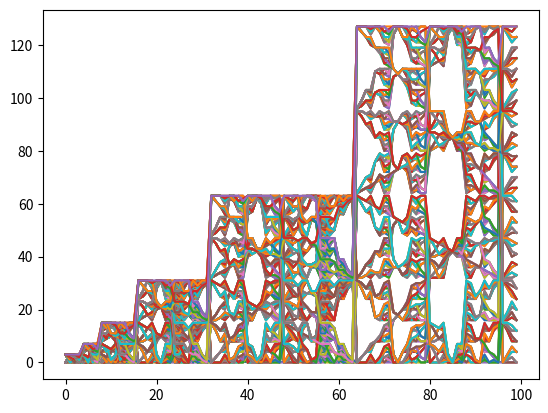

This figure's Python source:
import math
import matplotlib.pyplot as plt

def num2list(n,b):
    if b == 2: return([int(x) for x in list("{0:b}".format(n))])
    elif b == 10: return([int(x) for x in list("{0:d}".format(n))])
def list2num(l,b):
    n = 0
    for x in range(0,len(l)):
        n += math.pow(b,x)*int(l[len(l)-x-1])
    return n
def repeat(f, n):
     if n==0:
             return (lambda x: x)
     return (lambda x: f (int(repeat(f, n-1)(x))))

# The base of the number is analogous to the size of the neighborhood.
# The number of digits is analogous to the number of CA.
base = 2
k = 512

# For binary. Map the result of the application of a rule to the original set of CA, expressed as a number.
def apply_rule(n,rule_number):
    s = num2list(n,2) # This is our set of starting automata.
    ns = [] # The new set. Empty at first.

    #print('Starting set: ', s)

    rule = num2list(rule_number,2)
    while len(rule)<8: rule.insert(0,0)
    #print('Rule',rule_number,rule)

    # We will assume that the edge elements are 0s.
    #print('Left edge: ', [0]+s[0:2])
    ns.append( int(rule[int(list2num([0]+s[0:2],2))]))
    for x in range(1,len(s)-1):
        set_of_3 = s[x-1:x+2]
        ns.append( int(rule[int(list2num(s[x-1:x+2],2))]) )
        #print(set_of_3)
    #print('Right edge: ', s[len(s)-2:len(s)]+[0])
    ns.append( int(rule[int(list2num(s[len(s)-2:len(s)]+[0] , 2))]))
    return list2num(ns,2)

iterations = 5 # How many times should we apply the rule to each set of cellular automata?
                # Keep in mind that currently one can't propagate outside of the magnitude borders.

for r in range(0,255):
    composed_rule = repeat( lambda x: apply_rule(x,r), 1 ) # Curry and repeatedly compose apply_rule.
    plt.plot( range(0,100), [composed_rule(x) for x in range(0,100)])

plt.show()